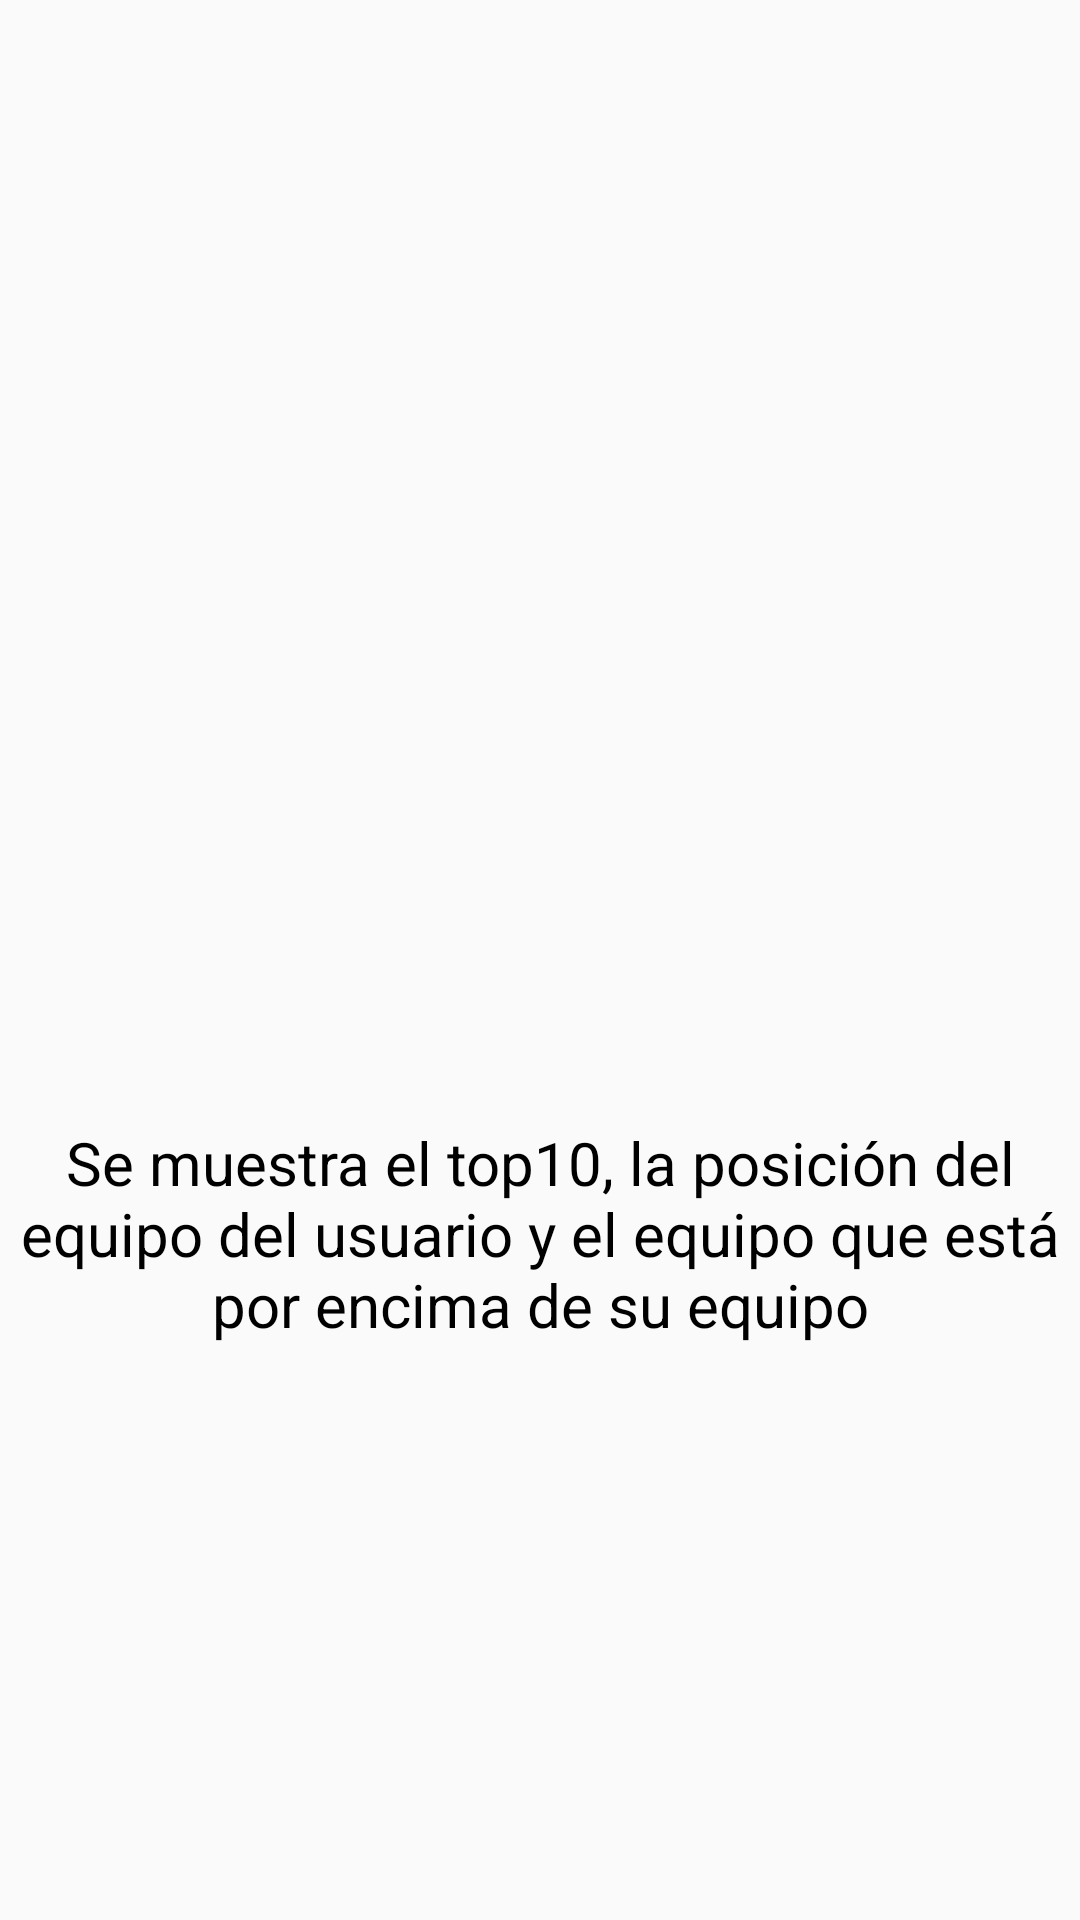

Produce the Android XML layout that renders to this screen, including the resource entries it uses.
<!-- AndroidManifest.xml: application theme AppTheme.NoActionBar -->
<!-- res/layout/fragment_ranking.xml -->
<?xml version="1.0" encoding="utf-8"?>
<ScrollView xmlns:android="http://schemas.android.com/apk/res/android"
    xmlns:app="http://schemas.android.com/apk/res-auto"
    xmlns:tools="http://schemas.android.com/tools"
    android:layout_width="match_parent"
    android:layout_height="match_parent"
    android:layout_margin="8dp">

    <androidx.constraintlayout.widget.ConstraintLayout
        android:layout_width="match_parent"
        android:layout_height="wrap_content"
        tools:context=".fragments.RankingFragment">

        <ImageView
            android:id="@+id/iv_podium"
            android:layout_width="300dp"
            android:layout_height="350dp"
            android:layout_marginTop="8dp"
            android:scaleType="fitCenter"
            app:layout_constraintEnd_toEndOf="parent"
            app:layout_constraintStart_toStartOf="parent"
            app:layout_constraintTop_toTopOf="parent"
            app:srcCompat="@drawable/podium"
            tools:ignore="ContentDescription" />

        <TextView
            android:layout_width="wrap_content"
            android:layout_height="wrap_content"
            android:layout_marginTop="16dp"
            android:text="@string/msg5"
            android:textAlignment="center"
            android:textColor="@color/black"
            android:textSize="20sp"
            app:layout_constraintEnd_toEndOf="parent"
            app:layout_constraintStart_toStartOf="parent"
            app:layout_constraintTop_toBottomOf="@+id/iv_podium" />

    </androidx.constraintlayout.widget.ConstraintLayout>
</ScrollView>
<!-- resources referenced by this layout -->
<resources>
  <string name="msg5">Se muestra el top10, la posición del equipo del usuario y el equipo que está por encima de su equipo</string>
  <style name="AppTheme.NoActionBar">
          <item name="windowActionBar">false</item>
          <item name="windowNoTitle">true</item>
      </style>
  <!-- not gathered from this repository: default colours our renderer supplied (Android Studio template values) -->
  <color name="black">#FF000000</color>
</resources>
